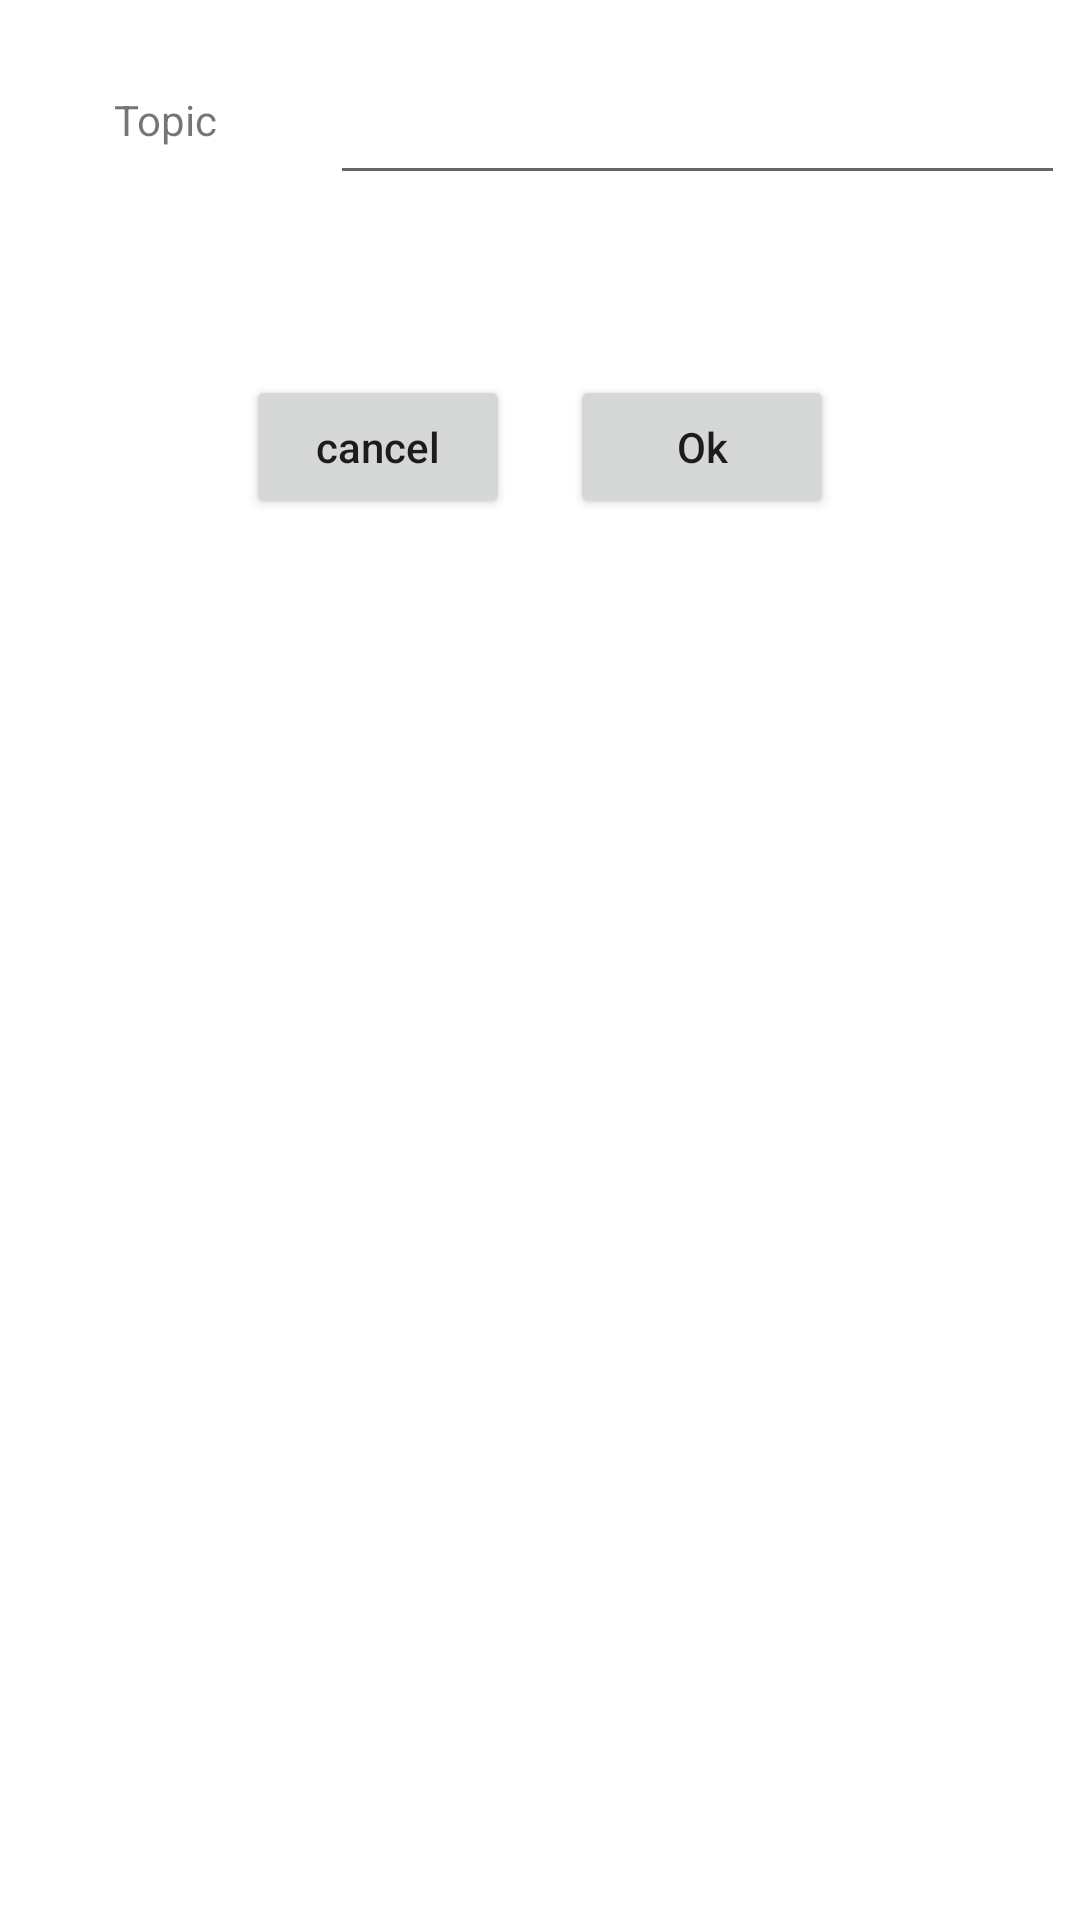

This screen was rendered from an Android layout file. Write that file and the resources it references.
<!-- AndroidManifest.xml: application theme AppTheme -->
<!-- res/layout/dialog_fragment_create_topic.xml -->
<?xml version="1.0" encoding="utf-8"?>
<RelativeLayout xmlns:android="http://schemas.android.com/apk/res/android"
    android:layout_width="match_parent"
    android:layout_height="wrap_content"
    android:background="@android:color/white"
    android:descendantFocusability="beforeDescendants"
    android:focusableInTouchMode="true">

    <LinearLayout
        android:layout_width="match_parent"
        android:layout_height="wrap_content"
        android:orientation="vertical"
        android:paddingBottom="15dp"
        android:paddingTop="15dp">

        <LinearLayout
            android:layout_width="match_parent"
            android:layout_height="50dp"
            android:layout_marginLeft="5dp"
            android:layout_marginRight="5dp">

            <TextView
                android:id="@+id/TV_topic_create_name"
                android:layout_width="100dp"
                android:layout_height="match_parent"
                android:gravity="center"
                android:text="Topic" />

            <EditText
                android:id="@+id/EDT_topic_create_name"
                android:layout_width="match_parent"
                android:layout_height="match_parent"
                android:layout_marginLeft="5dp"
                android:inputType="textCapCharacters"
                android:maxLines="1" />
        </LinearLayout>

        <Spinner
            android:id="@+id/SP_topic_create_type"
            android:layout_width="match_parent"
            android:layout_height="50dp"
            android:background="@drawable/spinner_bg" />


        <RelativeLayout
            android:layout_width="match_parent"
            android:layout_height="50dp"
            android:layout_marginTop="10dp">

            <Space
                android:id="@+id/Space_topic_create"
                android:layout_width="20dp"
                android:layout_height="30dp"
                android:layout_alignParentBottom="true"
                android:layout_centerHorizontal="true" />

            <Button
                android:id="@+id/But_topic_create_cancel"
                android:layout_width="wrap_content"
                android:layout_height="wrap_content"
                android:layout_toLeftOf="@id/Space_topic_create"
                android:gravity="center"
                android:text="cancel"
                android:textAllCaps="false" />

            <Button
                android:id="@+id/But_topic_create_ok"
                android:layout_width="wrap_content"
                android:layout_height="wrap_content"
                android:layout_toRightOf="@id/Space_topic_create"
                android:gravity="center"
                android:text="Ok"
                android:textAllCaps="false" />
        </RelativeLayout>
    </LinearLayout>
</RelativeLayout>
<!-- resources referenced by this layout -->
<resources>
  <style name="AppTheme" parent="Theme.AppCompat.DayNight.NoActionBar">
          
          <item name="colorPrimary">@color/colorPrimary</item>
          <item name="colorPrimaryDark">@color/colorPrimaryDark</item>
          <item name="colorAccent">@color/colorAccent</item>
          <item name="android:windowLightStatusBar">true</item>
      </style>
  <color name="colorPrimary">#FFFFFF</color>
  <color name="colorPrimaryDark">#EFF6F6</color>
  <color name="colorAccent">#67B5E6</color>
</resources>
